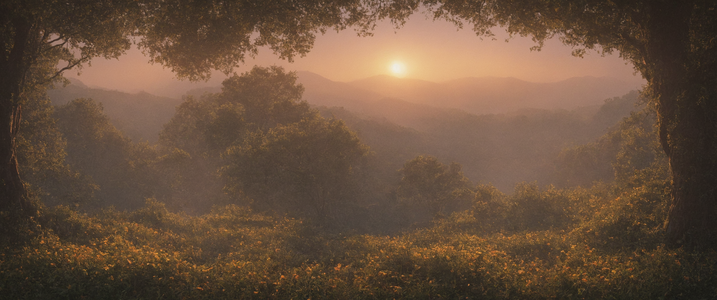
Generation parameters embedded in this image by AUTOMATIC1111 Stable Diffusion web UI or a fork of it (Forge, ...) (PNG 'parameters' text chunk):
Downtempo chillout minimalist desktop wallpaper, by Quint Buchholz and Jeffrey Smith, a vibrant and whimsical scene depicts a minimalist desktop, with a blank slate and a keyboard. A colorful wallpaper features the words "downtempo chillout" in bold white letters, surrounded by colorful flowers and foliage. The background is a mix of pastel colors, reminiscent of greens and yellows, whimsical art, dreamlike imagery, atmospheric landscapes, quiet introspection, Fantasy art, detailed environments, epic storytelling, epic atmosphere, vivid colors, romantic, flowing, ambient
Negative prompt: Downtempo chillout minimalist desktop wallpaper, by Quint Buchholz and Jeffrey Smith, a vibrant and whimsical scene depicts a minimalist desktop, with a blank slate and a keyboard. A colorful wallpaper features the words "downtempo chillout" in bold white letters, surrounded by colorful flowers and foliage. The background is a mix of pastel colors, reminiscent of greens and yellows, , whimsical art, dreamlike imagery, atmospheric landscapes, quiet introspection, Fantasy art, detailed environments, epic storytelling
Steps: 35, Sampler: dpmpp_3m_sde_gpu_karras, CFG Scale: 3.0, Seed: 348713508044837, Size: 3440x1440, Model: epicrealismXL_v7FinalDestination.safetensors, Model hash: 408997149c, Hashes: {"model": "408997149c"}, Batch index: 1, Batch size: 2